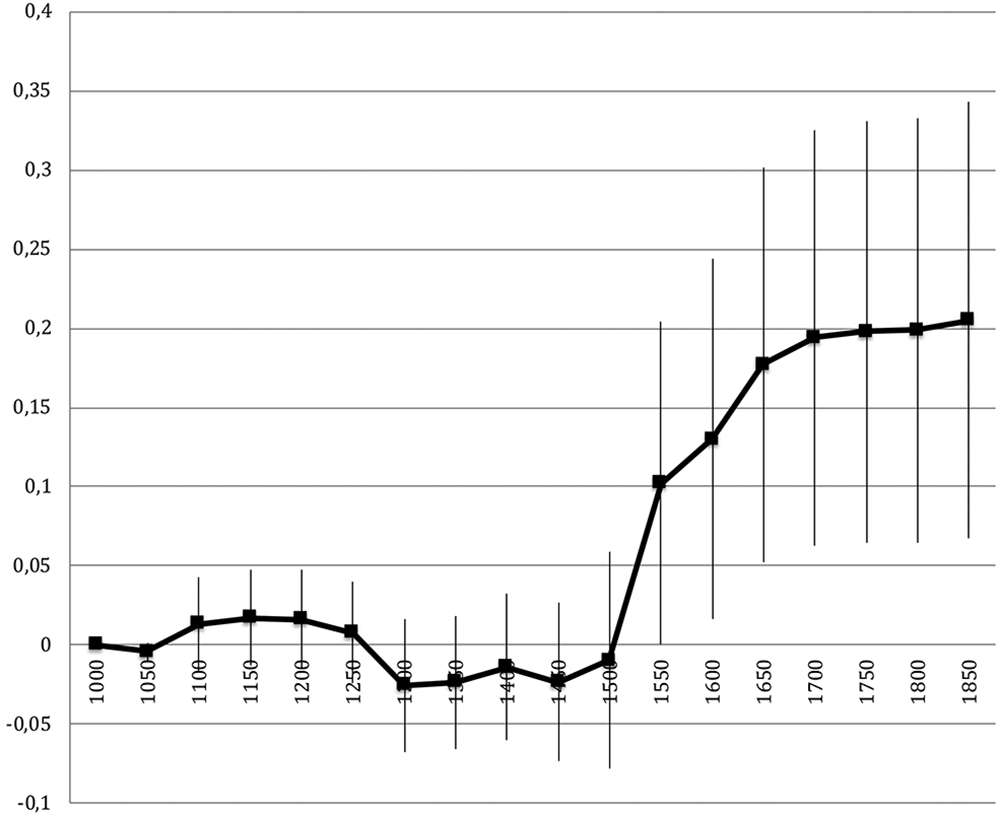

The table this chart was drawn from, first rows:
Type-1, Value, Error Bar Length
1000, 0.0008094, 0.008462
1050, -0.004341, 0.01214
1100, 0.01442, 0.05997
1150, 0.01773, 0.06034
1200, 0.01663, 0.06255
1250, 0.0078, 0.06402
1300, -0.02531, 0.08425
1350, -0.02311, 0.08057
1400, 0.0004415, 0.09272
1450, -0.02274, 0.1001
1500, -0.009492, 0.1369
1550, 0.1031, 0.2042
1600, 0.1299, 0.2281
1650, 0.1774, 0.2506
1700, 0.1951, 0.2631
1750, 0.1987, 0.2667
1800, 0.1995, 0.2689
1850, 0.2061, 0.2763
